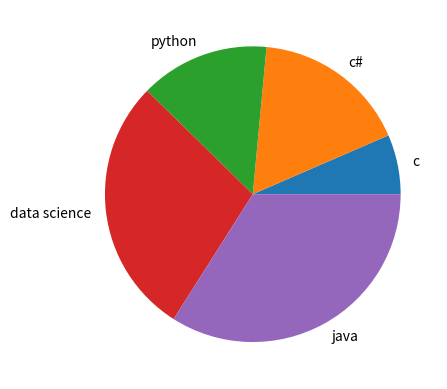

This chart was generated by the following Python code:
#Pie Chart
#Pie Chart for the number of people enrolled for the paticular course

import numpy as np
import matplotlib.pyplot as plt

courses=["c","c#","python","data science","java"]
enrolled=[23,60,50,100,120]

plt.pie(enrolled,labels=courses)

plt.show()
